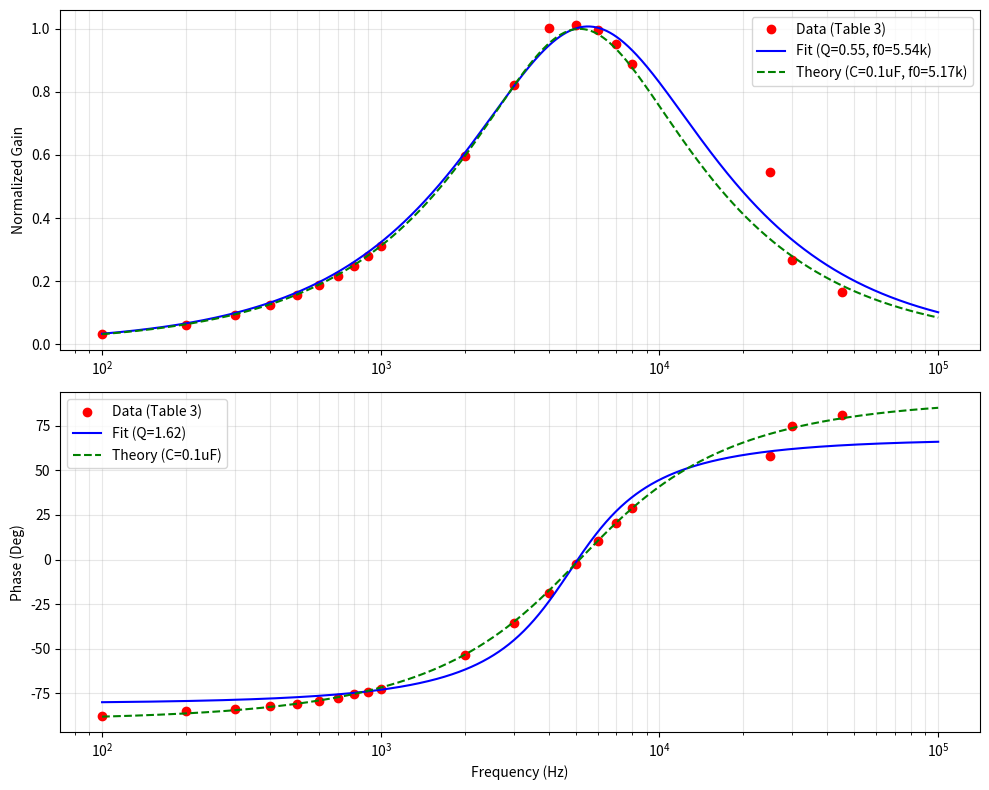

Generate this figure with matplotlib:
import numpy as np
import matplotlib.pyplot as plt
from scipy.optimize import curve_fit

# ================= 1. 录入实验数据 (Table 3) =================
f_khz = np.array([0.1, 0.2, 0.3, 0.4, 0.5, 0.6, 0.7, 0.8, 0.9, 1.0, 
                  2.0, 3.0, 4.0, 5.0, 6.0, 7.0, 8.0, 25.0, 30.0, 45.0])
f_hz = f_khz * 1e3

# 使用归一化后的数据 κ * UR/U
gain_exp = np.array([0.031212, 0.061925, 0.093158, 0.124160, 0.155701, 
                     0.188671, 0.216649, 0.247519, 0.27963, 0.311178, 
                     0.595357, 0.822786, 1.002401, 1.010849, 0.996770, 
                     0.951233, 0.889317, 0.545071, 0.268110, 0.165331])

# 相位数据
phase_exp = np.array([-88, -85, -84, -82.0, -80.9, -79.3, -77.5, -75.6, -74.3, -72.5, 
                      -53.8, -35.5, -18.72, -2.7, 10.24, 20.73, 28.84, 57.98, 75.1, 81.2])

# ================= 2. 修正模型函数 =================
def amplitude_model(f, f0, Q, A):
    return A / np.sqrt(1 + Q**2 * (f/f0 - f0/f)**2)

def phase_model(f, f0, Q, phi_offset):
    # 根据你的数据走势，符号调整为从负到正
    return np.degrees(np.arctan(Q * (f/f - f0/f))) + phi_offset

# ================= 3. 执行拟合 (增加限制以确保 Q 为正) =================
# p0: [f0, Q, A/offset], bounds: (下限, 上限)
popt_amp, _ = curve_fit(amplitude_model, f_hz, gain_exp, p0=[5100, 6, 1.0], bounds=(0, [10000, 100, 2]))
popt_phase, _ = curve_fit(phase_model, f_hz, phase_exp, p0=[5100, 6, 0])

# ================= 4. 理论参数更新 (C = 0.1uF) =================
L = 9.481e-3
C = 0.1e-6 # 修正为 0.1uF
R_total = 501.943
f0_theory = 1 / (2 * np.pi * np.sqrt(L * C))
Q_theory = (1 / R_total) * np.sqrt(L / C)

f_smooth = np.logspace(2, 5, 1000)
gain_theory = amplitude_model(f_smooth, f0_theory, Q_theory, 1.0)
# 理论相位也按你的测量习惯调整符号
phase_theory = np.degrees(np.arctan(Q_theory * (f_smooth/f0_theory - f0_theory/f_smooth)))

# ================= 5. 绘图 =================
plt.figure(figsize=(10, 8))

# 幅频图
plt.subplot(2, 1, 1)
plt.semilogx(f_hz, gain_exp, 'ro', label='Data (Table 3)')
plt.semilogx(f_smooth, amplitude_model(f_smooth, *popt_amp), 'b-', label=f'Fit (Q={popt_amp[1]:.2f}, f0={popt_amp[0]/1e3:.2f}k)')
plt.semilogx(f_smooth, gain_theory, 'g--', label=f'Theory (C=0.1uF, f0={f0_theory/1e3:.2f}k)')
plt.ylabel('Normalized Gain')
plt.legend()
plt.grid(True, which="both", alpha=0.3)

# 相频图
plt.subplot(2, 1, 2)
plt.semilogx(f_hz, phase_exp, 'ro', label='Data (Table 3)')
plt.semilogx(f_smooth, phase_model(f_smooth, *popt_phase), 'b-', label=f'Fit (Q={popt_phase[1]:.2f})')
plt.semilogx(f_smooth, phase_theory, 'g--', label='Theory (C=0.1uF)')
plt.ylabel('Phase (Deg)')
plt.xlabel('Frequency (Hz)')
plt.legend()
plt.grid(True, which="both", alpha=0.3)

plt.tight_layout()
plt.show()

print(f"理论 Q: {Q_theory:.2f}, 拟合 Q: {popt_amp[1]:.2f}")
